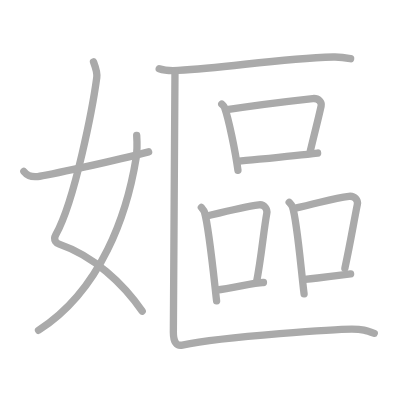
t = 0.00 s
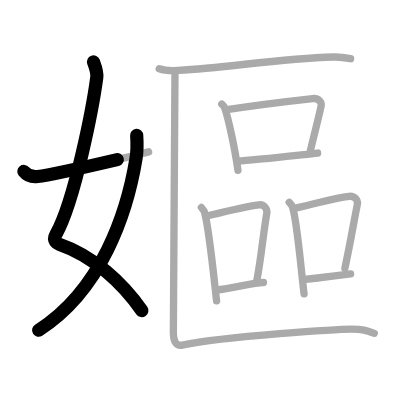
t = 2.75 s
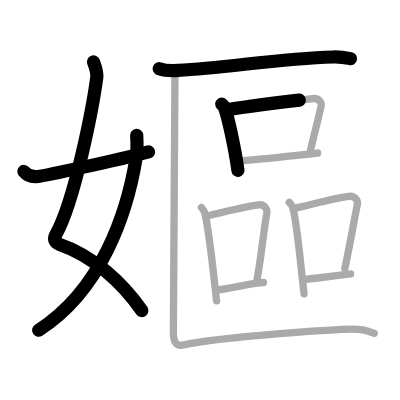
t = 5.50 s
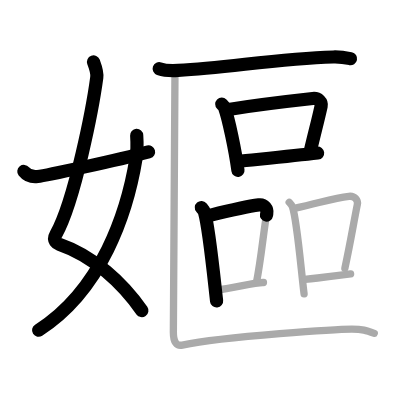
t = 8.50 s
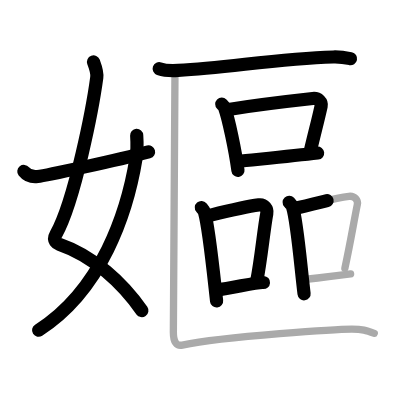
t = 11.25 s
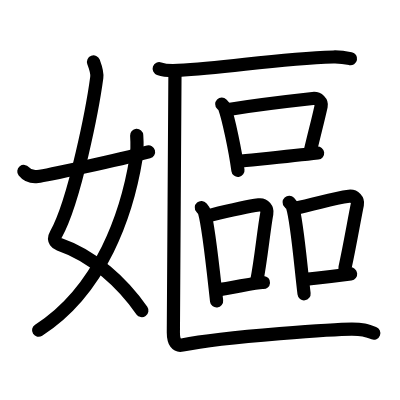
t = 14.00 s

The animated SVG that drew these frames (rendered in a browser with its animation timeline set to each time). Animation: 14 SMIL elements (animate=14); one cycle of 14.00 s.

<?xml version="1.0" standalone="no"?>
<!DOCTYPE svg PUBLIC "-//W3C//DTD SVG 1.1//EN"   "http://www.w3.org/Graphics/SVG/1.1/DTD/svg11.dtd">
<svg width="400px" height="400px"  version="1.1" xmlns="http://www.w3.org/2000/svg">
  <defs>
    <marker id="Triangle" viewBox="0 0 10 10" refX="0" refY="5" markerUnits="strokeWidth" markerWidth="3" style="stroke-opacity:0%;fill:#aaaaaa;" markerHeight="2" orient="auto">
      <path d="M 0 0 L 10 5 L 0 10 z" />
    </marker>
    
    <marker id="Arrow" viewBox="0 0 10 10" refX="5" refY="5" markerUnits="strokeWidth" markerWidth="1.8" style="stroke-opacity:0%;fill:#770000;" markerHeight="2" orient="auto">
      <path d="M 0 4 L 6 4 L 4 1 L 10 5 L 4 9 L 6 6 L 0 6 z" />
        <circle cx="5" cy="5" r="5" />
      </marker>
    
    <marker id="TriangleRed" viewBox="0 0 10 10" refX="0" refY="5" markerUnits="strokeWidth" markerWidth="3" style="stroke-opacity:0%;fill:#CC0000;" markerHeight="2" orient="auto">
      <path d="M 0 0 L 10 5 L 0 10 z" />
    </marker>
    
    <marker id="ArrowRed" viewBox="0 0 10 10" refX="5" refY="5" markerUnits="strokeWidth" markerWidth="1.8" style="stroke-opacity:0%;fill:#CC0000;" markerHeight="2" orient="auto">
      <path d="M 0 4 L 6 4 L 4 1 L 10 5 L 4 9 L 6 6 L 0 6 z" />
        <circle cx="5" cy="5" r="5" />
      </marker>
    
  </defs>
  
  <path style="fill:#ffffff; fill-opacity:100%; fill-rule:evenodd; stroke-width:0;" d="M 0 0 L 400px 0 L 400px 400px L 0 400px L 0 0" />

  <g transform="scale(3.6697247706422 3.6697247706422)">
<path style="fill:none; fill-opacity:0%; fill-rule:evenodd; stroke:#aaaaaa; stroke-opacity:100%; stroke-width: 1.5pt; stroke-linejoin:round; stroke-linecap:round;" d="M25.48 16.87c0.39 1.04 1.08 2.74 0.89 4.24C25.38 28.5 20.5 54.5 15.23 63.9c-0.97 1.73 0.4 2.46 0.89 2.63c9.38 3.22 17.38 10.62 22.63 18.25"></path>
<path style="fill:none; fill-opacity:0%; fill-rule:evenodd; stroke:#aaaaaa; stroke-opacity:100%; stroke-width: 1.5pt; stroke-linejoin:round; stroke-linecap:round;" d="M37.25 36.89c0.08 1.27 0.14 4.34-0.16 6.18C34.68 57.91 27.73 78.96 10.5 90"></path>
<path style="fill:none; fill-opacity:0%; fill-rule:evenodd; stroke:#aaaaaa; stroke-opacity:100%; stroke-width: 1.5pt; stroke-linejoin:round; stroke-linecap:round;" d="M6.5 46.72c0.75 0.94 1.75 1.62 3.75 1.39c2.15-0.24 21.34-4.35 30.25-6.73"></path>
<path style="fill:none; fill-opacity:0%; fill-rule:evenodd; stroke:#aaaaaa; stroke-opacity:100%; stroke-width: 1.5pt; stroke-linejoin:round; stroke-linecap:round;" d="M43.38 18.72c1.35 0.47 3.82 0.55 5.16 0.47c14.02-0.79 27.17-3.23 42.29-3.66c2.24-0.06 3.59 0.23 4.71 0.46"></path>
<path style="fill:none; fill-opacity:0%; fill-rule:evenodd; stroke:#aaaaaa; stroke-opacity:100%; stroke-width: 1.5pt; stroke-linejoin:round; stroke-linecap:round;" d="M60.43 28.37c0.31 0.31 0.64 0.57 0.77 0.96c1.09 3.08 2.89 11.57 3.64 17.09"></path>
<path style="fill:none; fill-opacity:0%; fill-rule:evenodd; stroke:#aaaaaa; stroke-opacity:100%; stroke-width: 1.5pt; stroke-linejoin:round; stroke-linecap:round;" d="M61.84 29.88c7.49-1.18 19.09-2.56 23.38-3.03c1.57-0.17 2.51 1.02 2.29 2.04c-0.93 4.19-1.58 6.5-2.96 12.3"></path>
<path style="fill:none; fill-opacity:0%; fill-rule:evenodd; stroke:#aaaaaa; stroke-opacity:100%; stroke-width: 1.5pt; stroke-linejoin:round; stroke-linecap:round;" d="M64.79 43.98c5.04-0.53 14.84-1.45 21.76-2.27"></path>
<path style="fill:none; fill-opacity:0%; fill-rule:evenodd; stroke:#aaaaaa; stroke-opacity:100%; stroke-width: 1.5pt; stroke-linejoin:round; stroke-linecap:round;" d="M54.87 56.54c0.35 0.41 0.7 0.76 0.85 1.27c1.2 4.09 2.47 16.84 3.3 24.19"></path>
<path style="fill:none; fill-opacity:0%; fill-rule:evenodd; stroke:#aaaaaa; stroke-opacity:100%; stroke-width: 1.5pt; stroke-linejoin:round; stroke-linecap:round;" d="M56.62 58.81c4.42-1.08 9.85-2.44 13.92-2.98c1.48-0.2 2.38 1.17 2.16 2.32c-0.88 4.78-1.5 12.17-2.8 18.77"></path>
<path style="fill:none; fill-opacity:0%; fill-rule:evenodd; stroke:#aaaaaa; stroke-opacity:100%; stroke-width: 1.5pt; stroke-linejoin:round; stroke-linecap:round;" d="M58.94 79.05c4.77-0.61 11.03-2.18 12.85-2.07"></path>
<path style="fill:none; fill-opacity:0%; fill-rule:evenodd; stroke:#aaaaaa; stroke-opacity:100%; stroke-width: 1.5pt; stroke-linejoin:round; stroke-linecap:round;" d="M78.8 55.14c0.37 0.4 0.74 0.72 0.9 1.22c1.27 3.91 2.29 16.69 3.16 23.71"></path>
<path style="fill:none; fill-opacity:0%; fill-rule:evenodd; stroke:#aaaaaa; stroke-opacity:100%; stroke-width: 1.5pt; stroke-linejoin:round; stroke-linecap:round;" d="M80.22 56.79c7.06-1.53 10.57-2.79 14.87-3.3c1.57-0.19 2.51 1.11 2.29 2.21c-0.93 4.57-2.01 11.08-3.4 17.39"></path>
<path style="fill:none; fill-opacity:0%; fill-rule:evenodd; stroke:#aaaaaa; stroke-opacity:100%; stroke-width: 1.5pt; stroke-linejoin:round; stroke-linecap:round;" d="M83.1 76.14c5.04-0.58 5.52-0.58 12.44-1.48"></path>
<path style="fill:none; fill-opacity:0%; fill-rule:evenodd; stroke:#aaaaaa; stroke-opacity:100%; stroke-width: 1.5pt; stroke-linejoin:round; stroke-linecap:round;" d="M47.68 19.61c0 3.5-0.44 67.64-0.44 70.92c0 2.78 0.91 3.82 2.44 3.5c12.06-2.53 43.33-4.36 46.22-4.36c2.88 0 3.84 0.33 6.09 1.16"></path>

<path style="fill:none; fill-opacity:0%; fill-rule:evenodd; stroke:#000000; stroke-opacity:100%; stroke-width: 2.7pt; stroke-linejoin:round; stroke-linecap:round;" d="M25.48 16.87c0.39 1.04 1.08 2.74 0.89 4.24C25.38 28.5 20.5 54.5 15.23 63.9c-0.97 1.73 0.4 2.46 0.89 2.63c9.38 3.22 17.38 10.62 22.63 18.25" pathLength="100" stroke-dashoffset="100" stroke-dasharray="100 105"><animate id="dashAnim1" attributeName="stroke-dashoffset" from="100" to="0" dur="1s" calcMode="linear" fill="freeze"/></path>
<path style="fill:none; fill-opacity:0%; fill-rule:evenodd; stroke:#000000; stroke-opacity:100%; stroke-width: 2.7pt; stroke-linejoin:round; stroke-linecap:round;" d="M37.25 36.89c0.08 1.27 0.14 4.34-0.16 6.18C34.68 57.91 27.73 78.96 10.5 90" pathLength="100" stroke-dashoffset="100" stroke-dasharray="100 105"><animate id="dashAnim2" attributeName="stroke-dashoffset" from="100" to="0" dur="1s" calcMode="linear" begin="dashAnim1.end" fill="freeze"/></path>
<path style="fill:none; fill-opacity:0%; fill-rule:evenodd; stroke:#000000; stroke-opacity:100%; stroke-width: 2.7pt; stroke-linejoin:round; stroke-linecap:round;" d="M6.5 46.72c0.75 0.94 1.75 1.62 3.75 1.39c2.15-0.24 21.34-4.35 30.25-6.73" pathLength="100" stroke-dashoffset="100" stroke-dasharray="100 105"><animate id="dashAnim3" attributeName="stroke-dashoffset" from="100" to="0" dur="1s" calcMode="linear" begin="dashAnim2.end" fill="freeze"/></path>
<path style="fill:none; fill-opacity:0%; fill-rule:evenodd; stroke:#000000; stroke-opacity:100%; stroke-width: 2.7pt; stroke-linejoin:round; stroke-linecap:round;" d="M43.38 18.72c1.35 0.47 3.82 0.55 5.16 0.47c14.02-0.79 27.17-3.23 42.29-3.66c2.24-0.06 3.59 0.23 4.71 0.46" pathLength="100" stroke-dashoffset="100" stroke-dasharray="100 105"><animate id="dashAnim4" attributeName="stroke-dashoffset" from="100" to="0" dur="1s" calcMode="linear" begin="dashAnim3.end" fill="freeze"/></path>
<path style="fill:none; fill-opacity:0%; fill-rule:evenodd; stroke:#000000; stroke-opacity:100%; stroke-width: 2.7pt; stroke-linejoin:round; stroke-linecap:round;" d="M60.43 28.37c0.31 0.31 0.64 0.57 0.77 0.96c1.09 3.08 2.89 11.57 3.64 17.09" pathLength="100" stroke-dashoffset="100" stroke-dasharray="100 105"><animate id="dashAnim5" attributeName="stroke-dashoffset" from="100" to="0" dur="1s" calcMode="linear" begin="dashAnim4.end" fill="freeze"/></path>
<path style="fill:none; fill-opacity:0%; fill-rule:evenodd; stroke:#000000; stroke-opacity:100%; stroke-width: 2.7pt; stroke-linejoin:round; stroke-linecap:round;" d="M61.84 29.88c7.49-1.18 19.09-2.56 23.38-3.03c1.57-0.17 2.51 1.02 2.29 2.04c-0.93 4.19-1.58 6.5-2.96 12.3" pathLength="100" stroke-dashoffset="100" stroke-dasharray="100 105"><animate id="dashAnim6" attributeName="stroke-dashoffset" from="100" to="0" dur="1s" calcMode="linear" begin="dashAnim5.end" fill="freeze"/></path>
<path style="fill:none; fill-opacity:0%; fill-rule:evenodd; stroke:#000000; stroke-opacity:100%; stroke-width: 2.7pt; stroke-linejoin:round; stroke-linecap:round;" d="M64.79 43.98c5.04-0.53 14.84-1.45 21.76-2.27" pathLength="100" stroke-dashoffset="100" stroke-dasharray="100 105"><animate id="dashAnim7" attributeName="stroke-dashoffset" from="100" to="0" dur="1s" calcMode="linear" begin="dashAnim6.end" fill="freeze"/></path>
<path style="fill:none; fill-opacity:0%; fill-rule:evenodd; stroke:#000000; stroke-opacity:100%; stroke-width: 2.7pt; stroke-linejoin:round; stroke-linecap:round;" d="M54.87 56.54c0.35 0.41 0.7 0.76 0.85 1.27c1.2 4.09 2.47 16.84 3.3 24.19" pathLength="100" stroke-dashoffset="100" stroke-dasharray="100 105"><animate id="dashAnim8" attributeName="stroke-dashoffset" from="100" to="0" dur="1s" calcMode="linear" begin="dashAnim7.end" fill="freeze"/></path>
<path style="fill:none; fill-opacity:0%; fill-rule:evenodd; stroke:#000000; stroke-opacity:100%; stroke-width: 2.7pt; stroke-linejoin:round; stroke-linecap:round;" d="M56.62 58.81c4.42-1.08 9.85-2.44 13.92-2.98c1.48-0.2 2.38 1.17 2.16 2.32c-0.88 4.78-1.5 12.17-2.8 18.77" pathLength="100" stroke-dashoffset="100" stroke-dasharray="100 105"><animate id="dashAnim9" attributeName="stroke-dashoffset" from="100" to="0" dur="1s" calcMode="linear" begin="dashAnim8.end" fill="freeze"/></path>
<path style="fill:none; fill-opacity:0%; fill-rule:evenodd; stroke:#000000; stroke-opacity:100%; stroke-width: 2.7pt; stroke-linejoin:round; stroke-linecap:round;" d="M58.94 79.05c4.77-0.61 11.03-2.18 12.85-2.07" pathLength="100" stroke-dashoffset="100" stroke-dasharray="100 105"><animate id="dashAnim10" attributeName="stroke-dashoffset" from="100" to="0" dur="1s" calcMode="linear" begin="dashAnim9.end" fill="freeze"/></path>
<path style="fill:none; fill-opacity:0%; fill-rule:evenodd; stroke:#000000; stroke-opacity:100%; stroke-width: 2.7pt; stroke-linejoin:round; stroke-linecap:round;" d="M78.8 55.14c0.37 0.4 0.74 0.72 0.9 1.22c1.27 3.91 2.29 16.69 3.16 23.71" pathLength="100" stroke-dashoffset="100" stroke-dasharray="100 105"><animate id="dashAnim11" attributeName="stroke-dashoffset" from="100" to="0" dur="1s" calcMode="linear" begin="dashAnim10.end" fill="freeze"/></path>
<path style="fill:none; fill-opacity:0%; fill-rule:evenodd; stroke:#000000; stroke-opacity:100%; stroke-width: 2.7pt; stroke-linejoin:round; stroke-linecap:round;" d="M80.22 56.79c7.06-1.53 10.57-2.79 14.87-3.3c1.57-0.19 2.51 1.11 2.29 2.21c-0.93 4.57-2.01 11.08-3.4 17.39" pathLength="100" stroke-dashoffset="100" stroke-dasharray="100 105"><animate id="dashAnim12" attributeName="stroke-dashoffset" from="100" to="0" dur="1s" calcMode="linear" begin="dashAnim11.end" fill="freeze"/></path>
<path style="fill:none; fill-opacity:0%; fill-rule:evenodd; stroke:#000000; stroke-opacity:100%; stroke-width: 2.7pt; stroke-linejoin:round; stroke-linecap:round;" d="M83.1 76.14c5.04-0.58 5.52-0.58 12.44-1.48" pathLength="100" stroke-dashoffset="100" stroke-dasharray="100 105"><animate id="dashAnim13" attributeName="stroke-dashoffset" from="100" to="0" dur="1s" calcMode="linear" begin="dashAnim12.end" fill="freeze"/></path>
<path style="fill:none; fill-opacity:0%; fill-rule:evenodd; stroke:#000000; stroke-opacity:100%; stroke-width: 2.7pt; stroke-linejoin:round; stroke-linecap:round;" d="M47.68 19.61c0 3.5-0.44 67.64-0.44 70.92c0 2.78 0.91 3.82 2.44 3.5c12.06-2.53 43.33-4.36 46.22-4.36c2.88 0 3.84 0.33 6.09 1.16" pathLength="100" stroke-dashoffset="100" stroke-dasharray="100 105"><animate id="dashAnim14" attributeName="stroke-dashoffset" from="100" to="0" dur="1s" calcMode="linear" begin="dashAnim13.end" fill="freeze"/></path>

</g>

</svg>  
          
